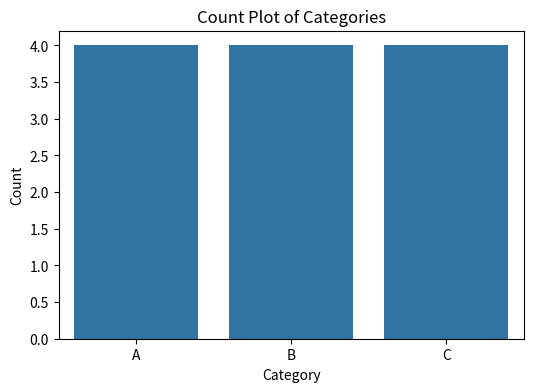

Write the Python code that produced this figure.
import pandas as pd
import seaborn as sns
import matplotlib.pyplot as plt

# Создаем пример данных
data = {
    'category': ['A', 'B', 'A', 'C', 'B', 'A', 'C', 'B', 'A', 'C', 'C', 'B']
}

# Преобразуем данные в DataFrame
df = pd.DataFrame(data)

# Создаем count plot
plt.figure(figsize=(6, 4))
sns.countplot(x='category', data=df)

# Добавляем заголовок и метки осей
plt.title('Count Plot of Categories')
plt.xlabel('Category')
plt.ylabel('Count')

# Показываем график
plt.show()